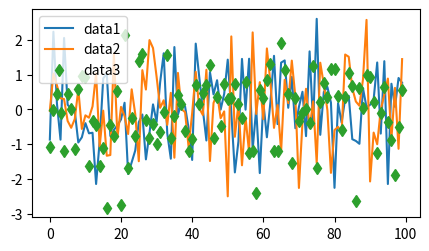

The matplotlib source for this figure:
import matplotlib.pyplot as plt
import numpy as np

# # 1 Quick start guide
# # 1.1 A simple example
# fig, ax = plt.subplots()             # Create a figure containing a single Axes.
# ax.plot([1, 2, 3, 4], [1, 4, 2, 3])  # Plot some data on the Axes.
# # plt.show()                           # Show the figure.
# plt.savefig("1.1 A simple example.png")

# 1.2 Parts of a Figure
# 1.2.1 The Figure
# fig = plt.figure()             # an empty figure with no Axes
# fig, ax = plt.subplots()       # a figure with a single Axes
# fig, axs = plt.subplots(2, 2)  # a figure with a 2x2 grid of Axes
# # a figure with one Axes on the left, and two on the right:
# fig, axs = plt.subplot_mosaic([['left', 'right_top'],
#                                ['left', 'right_bottom']])
#
# # plt.show()
# plt.savefig("1.2 Parts of a Figure.png")

# 1.3 Types of inputs to plotting functions
# b = np.matrix([[1, 2], [3, 4]])
# b_asarray = np.asarray(b)
# print('b_asarray=\n', b_asarray)

# np.random.seed(19680801)  # seed the random number generator.
# data = {
#     # 50 values from 0 to 49
#     'a': np.arange(50),
#     # 50 random integers between 0 and 49
#     'c': np.random.randint(0, 50, 50),
#     # 50 random values from a standard normal distribution
#     'd': np.random.randn(50)
# }
# # Adds a fourth array 'b' which is 'a' plus some random noise (scaled by 10)
# data['b'] = data['a'] + 10 * np.random.randn(50)
# # Modifies 'd' to be absolute values multiplied by 100 (these will be used for marker sizes)
# data['d'] = np.abs(data['d']) * 100
# # Creates a figure and axes (plot area) with:
# # Size 5 inches wide × 2.7 inches tall
# # 'constrained' layout to prevent label overlapping
# fig, ax = plt.subplots(figsize=(5, 2.7), layout='constrained')
# # Creates a scatter plot where:
# # x-values come from data['a']
# # y-values come from data['b']
# # Colors (c) come from data['c']
# # Marker sizes (s) come from data['d']
# ax.scatter('a', 'b', c='c', s='d', data=data)
# ax.set_xlabel('entry a')
# ax.set_ylabel('entry b')
# # plt.show()
# plt.savefig("1.3 Types of inputs to plotting functions.png")


# 1.4 Coding styles
# 1.4.1 The explicit and the implicit interfaces

# 1.4.1.1 OO-style
# x = np.linspace(0, 2, 100)  # Sample data.
# # Note that even in the OO-style, we use `.pyplot.figure` to create the Figure.
# fig, ax = plt.subplots(figsize=(5, 2.7), layout='constrained')
# ax.plot(x, x, label='linear')  # Plot some data on the Axes.
# ax.plot(x, x**2, label='quadratic')  # Plot more data on the Axes...
# ax.plot(x, x**3, label='cubic')  # ... and some more.
# ax.set_xlabel('x label')  # Add an x-label to the Axes.
# ax.set_ylabel('y label')  # Add a y-label to the Axes.
# ax.set_title("Simple Plot")  # Add a title to the Axes.
# ax.legend()  # Add a legend.
# # plt.show()
# plt.savefig("1.4.1.1 OO-style.png")


# 1.4.1.2 pyplot-style
# x = np.linspace(0, 2, 100)  # Sample data.
#
# plt.figure(figsize=(5, 2.7), layout='constrained')
# plt.plot(x, x, label='linear')  # Plot some data on the (implicit) Axes.
# plt.plot(x, x**2, label='quadratic')  # etc.
# plt.plot(x, x**3, label='cubic')
# plt.xlabel('x label')
# plt.ylabel('y label')
# plt.title("Simple Plot")
# plt.legend()
# # plt.show()
# plt.savefig("1.4.1.2 pyplot-style.png")

# 1.4.2 Making a helper functions
# 1.4.2.1 wrap Matplotlib methods
# def my_plotter(ax, data1, data2, param_dict):
#     """
#     A helper function to make a graph.
#     """
#     # **kwargs is used in function definitions to capture an arbitrary number of keyword arguments (i.e., named arguments) into a dictionary
#     # passing a dictionary as **kwargs to a function is called dictionary unpacking,
#     # and it allows you to expand a dictionary into keyword arguments
#     out = ax.plot(data1, data2, **param_dict)
#     return out
#
# data1, data2, data3, data4 = np.random.randn(4, 6)  # make 4 random data sets
# fig, (ax1, ax2) = plt.subplots(1, 2, figsize=(5, 2.7))
# my_plotter(ax1, data1, data2, {'marker': 'x'})
# my_plotter(ax2, data3, data4, {'marker': '+'})
#
# # plt.show()
# plt.savefig("1.4.2.1 wrap Matplotlib methods.png")


# 1.5 Styling Artists
data1, data2, data3, data4 = np.random.randn(4, 100)  # make 4 random data sets
# fig, ax = plt.subplots(figsize=(5, 2.7))
# x = np.arange(len(data1))
# ax.plot(x, np.cumsum(data1), color='blue', linewidth=3, linestyle='--')
# l, = ax.plot(x, np.cumsum(data2), color='orange', linewidth=2)
# l.set_linestyle(':')
# # plt.show()
# plt.savefig("1.5 Styling Artists.png")

# 1.5.1 Colors
# fig, ax = plt.subplots(figsize=(5, 2.7))
# ax.scatter(data1, data2, s=50, facecolor='C0', edgecolor='k')
# # plt.show()
# plt.savefig("1.5.1 Colors.png")

# 1.5.2 Linewidths, linestyles, and markersizes
# fig, ax = plt.subplots(figsize=(5, 2.7))
# ax.plot(data1, 'o', label='data1')
# ax.plot(data2, 'd', label='data2')
# ax.plot(data3, 'v', label='data3')
# ax.plot(data4, 's', label='data4')
# ax.legend()
# # plt.show()
# plt.savefig("1.5.2 Linewidths, linestyles, and markersizes.png")

# 1.6 Labelling plots

# 1.6.1 Axes labels and text

# mu, sigma = 115, 15
# x = mu + sigma * np.random.randn(10000)
# fig, ax = plt.subplots(figsize=(5, 2.7), layout='constrained')
# # the histogram of the data
# n, bins, patches = ax.hist(x, 50, density=True, facecolor='C0', alpha=0.75)
#
# ax.set_xlabel('Length [cm]')
# # t = ax.set_xlabel('my data', fontsize=14, color='red')
# ax.set_ylabel('Probability')
# ax.set_title('Aardvark lengths\n (not really)')
# ax.text(75, .025, r'$\mu=115,\ \sigma=15$')
# ax.axis([55, 175, 0, 0.03])
# ax.grid(True)
# # plt.show()
# plt.savefig("1.6.1 Axes labels and text.png")

# 1.6.2 Using mathematical expressions in text

# ax.set_title(r'$\sigma_i=15$')

# 1.6.3 Annotations

# fig, ax = plt.subplots(figsize=(5, 2.7))
#
# t = np.arange(0.0, 5.0, 0.01)
# s = np.cos(2 * np.pi * t)
# line, = ax.plot(t, s, lw=2)
#
# ax.annotate('local max', xy=(2, 1), xytext=(3, 1.5),
#             arrowprops=dict(facecolor='black', shrink=0.05))
#
# ax.set_ylim(-2, 2)
# plt.show()
plt.savefig("1.6.3 Annotations.png")

# 1.6.4 Legends

fig, ax = plt.subplots(figsize=(5, 2.7))
ax.plot(np.arange(len(data1)), data1, label='data1')
ax.plot(np.arange(len(data2)), data2, label='data2')
ax.plot(np.arange(len(data3)), data3, 'd', label='data3')
ax.legend()
# plt.show()
plt.savefig("1.6.4 Legends.png")